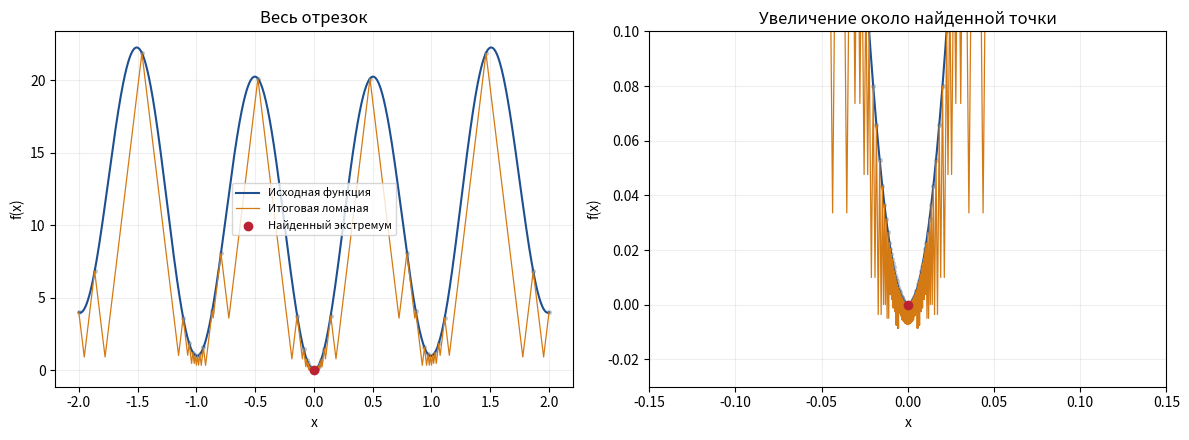

Python code for this plot:
"""Дополнительная версия: ИИ-перевод основной Kotlin/JVM-реализации."""
import heapq
import math
import re
from dataclasses import dataclass
from time import perf_counter

import numpy as np
import matplotlib.pyplot as plt


# Узел дерева: число, переменная, операция или вызов функции.
@dataclass
class Expr:
    kind: str
    text: str = ''
    children: tuple = ()


# Разбираем строку с учётом скобок и приоритетов операций.
class ExpressionParser:
    def __init__(self, expression):
        self.source, self.pos = expression, 0

    def skip(self):
        while self.pos < len(self.source) and self.source[self.pos].isspace():
            self.pos += 1

    def take(self, token):
        self.skip()
        if not self.source.startswith(token, self.pos):
            return False
        self.pos += len(token)
        return True

    def parse(self):
        node = self.sum()
        self.skip()
        if self.pos != len(self.source):
            raise ValueError(f'Лишний символ в позиции {self.pos}')
        return node

    # Сначала разбираем произведения, затем сложение и вычитание.
    def sum(self):
        node = self.product()
        while True:
            if self.take('+'):
                node = Expr('binary', '+', (node, self.product()))
            elif self.take('-'):
                node = Expr('binary', '-', (node, self.product()))
            else:
                return node

    def product(self):
        node = self.unary()
        while True:
            self.skip()
            if self.source.startswith('**', self.pos):
                return node
            if self.take('*'):
                node = Expr('binary', '*', (node, self.unary()))
            elif self.take('/'):
                node = Expr('binary', '/', (node, self.unary()))
            else:
                return node

    def unary(self):
        if self.take('+'):
            return Expr('unary', '+', (self.unary(),))
        if self.take('-'):
            return Expr('unary', '-', (self.unary(),))
        return self.power()

    # Степени разбираем справа налево: 2**3**2 = 2**(3**2).
    def power(self):
        node = self.atom()
        return Expr('binary', '**', (node, self.unary())) if self.take('**') else node

    # Читаем число, имя, функцию или выражение в скобках.
    def atom(self):
        self.skip()
        if self.take('('):
            node = self.sum()
            if not self.take(')'):
                raise ValueError('Нет закрывающей скобки')
            return node
        if self.pos >= len(self.source):
            raise ValueError('Неожиданный конец выражения')
        if self.source[self.pos].isdigit() or self.source[self.pos] == '.':
            match = re.match(r'(?:[0-9]+(?:\.[0-9]*)?|\.[0-9]+)(?:[eE][+-]?[0-9]+)?', self.source[self.pos:])
            if match is None or not math.isfinite(float(match[0])):
                raise ValueError('Некорректная числовая константа')
            self.pos += len(match[0])
            return Expr('number', match[0])
        start = self.pos
        while self.pos < len(self.source) and self.source[self.pos].isalpha():
            self.pos += 1
        name = self.source[start:self.pos]
        if name in ('x', 'pi', 'e'):
            return Expr('name', name)
        if name not in ('sin', 'cos', 'exp', 'log', 'sqrt', 'abs') or not self.take('('):
            raise ValueError('Неизвестное имя или вызов: ' + name)
        argument = self.sum()
        if not self.take(')'):
            raise ValueError('Нет закрывающей скобки функции')
        return Expr('call', name, (argument,))


# Вычисляем дерево выражения при заданном x.
def evaluate(node, x):
    args = [evaluate(child, x) for child in node.children]
    if node.kind == 'number':
        return float(node.text)
    if node.kind == 'name':
        return {'x': x, 'pi': math.pi, 'e': math.e}[node.text]
    if node.kind == 'unary':
        return -args[0] if node.text == '-' else args[0]
    if node.kind == 'call':
        functions = {name: getattr(math, name) for name in ('sin','cos','exp','log','sqrt')}
        functions['abs'] = abs
        return functions[node.text](args[0])
    u, v = args
    if node.text == '+': return u + v
    if node.text == '-': return u - v
    if node.text == '*': return u * v
    if node.text == '/': return u / v
    return math.pow(u, v)


def make_function(expression):
    # Собственный разбор строки, как в Kotlin; произвольный код не выполняется.
    tree = ExpressionParser(expression).parse()
    return lambda x: evaluate(tree, x), tree


def lipschitz_bound(node, a, b):
    # Диапазон и аналитическая оценка L для каждого узла выражения.
    def bound(t):
        if t.kind == 'number': return float(t.text), float(t.text), 0.0
        if t.kind == 'name':
            if t.text == 'x': return a, b, 1.0
            v = {'pi': math.pi, 'e': math.e}[t.text]
            return v, v, 0.0
        lo, hi, Lu = bound(t.children[0])
        if t.kind == 'unary':
            return (-hi, -lo, Lu) if t.text == '-' else (lo, hi, Lu)
        if t.kind == 'call':
            if t.text in ('sin','cos'): return -1.0, 1.0, Lu
            if t.text == 'exp': return math.exp(lo), math.exp(hi), math.exp(hi)*Lu
            if t.text == 'log' and lo > 0: return math.log(lo), math.log(hi), Lu/lo
            if t.text == 'sqrt' and lo > 0: return math.sqrt(lo), math.sqrt(hi), Lu/(2*math.sqrt(lo))
            if t.text == 'abs':
                return (0.0 if lo <= 0 <= hi else min(abs(lo),abs(hi)), max(abs(lo),abs(hi)), Lu)
            raise ValueError('Для этого выражения задайте корректное L вручную')
        low, high, Lv = bound(t.children[1])
        M, N = max(abs(lo),abs(hi)), max(abs(low),abs(high))
        if t.text == '+': return lo+low, hi+high, Lu+Lv
        if t.text == '-': return lo-high, hi-low, Lu+Lv
        if t.text == '*':
            values = [lo*low,lo*high,hi*low,hi*high]
            # Для произведения: L(uv) <= max|v|*L(u) + max|u|*L(v).
            return min(values),max(values),N*Lu+M*Lv
        if t.text == '/' and not low <= 0 <= high:
            values = [lo/low,lo/high,hi/low,hi/high]
            d = min(abs(low),abs(high))
            return min(values),max(values),Lu/d+M*Lv/d**2
        if t.text == '**' and Lv == 0 and low == high and low.is_integer():
            n = int(low)
            if n == 0: return 1.0,1.0,0.0
            if n > 0:
                values = [lo**n,hi**n] + ([0.0] if lo <= 0 <= hi else [])
                return min(values),max(values),n*M**(n-1)*Lu
            if not lo <= 0 <= hi:
                values = [lo**n,hi**n]
                return min(values),max(values),abs(n)*min(abs(lo),abs(hi))**(n-1)*Lu
        raise ValueError('Не удалось оценить L автоматически; задайте его вручную')
    L = bound(node)[2]
    if not math.isfinite(L): raise ValueError('Оценка L должна быть конечной')
    return max(L*(1+1e-12),1e-12)


def intersection(xl, fl, xr, fr, L):
    # Пересечение двух опорных прямых внутри соседнего интервала.
    x = (xl + xr) / 2 - (fr - fl) / (2 * L)
    lower = (fl + fr - L * (xr - xl)) / 2
    return x, lower


def piyavskii(expression, a, b, eps=0.01, L=None, direction='min', max_iter=100000):
    # Проверяем отрезок, точность и направление поиска.
    if not (math.isfinite(a) and math.isfinite(b) and a < b):
        raise ValueError('Нужен конечный отрезок a < b')
    if not math.isfinite(eps) or eps <= 0 or max_iter <= 0:
        raise ValueError('eps и max_iter должны быть положительными')
    if direction not in ('min', 'max'):
        raise ValueError('direction должен быть min или max')
    f, tree = make_function(expression)
    # Берём заданное L или оцениваем его по дереву выражения.
    L = lipschitz_bound(tree, a, b) if L is None else float(L)
    if not math.isfinite(L) or L <= 0:
        raise ValueError('L должно быть положительным и конечным')
    # Максимум ищем через минимум функции -f.
    sign = 1 if direction == 'min' else -1

    def value(x):
        y = sign * float(f(x))
        if not math.isfinite(y):
            raise ValueError('Функция должна быть конечной на отрезке')
        return y

    # Засекаем время самого метода, без разбора строки и графика.
    started = perf_counter()
    # Две начальные пробы на концах отрезка.
    fa, fb = value(a), value(b)
    samples = {a: fa, b: fb}
    # Лучшая проба даёт верхнюю оценку минимума.
    x_best, upper = min(samples.items(), key=lambda p: p[1])
    heap, history = [], []

    def add_interval(xl, fl, xr, fr):
        # Проверяем согласованность L с уже известными пробами.
        if abs(fr - fl) > L * (xr - xl) + 1e-10 * max(1, abs(fl), abs(fr)):
            raise ValueError('Заданное L противоречит уже вычисленным значениям')
        x, lower = intersection(xl, fl, xr, fr, L)
        # Куча выдаёт первым интервал с наименьшим lower.
        heapq.heappush(heap, (lower, xl, xr, fl, fr, x))

    add_interval(a, fa, b, fb)
    iteration = 0
    while True:
        # 1. Читаем самую низкую оценку из очереди интервалов.
        lower = heap[0][0]
        history.append({'iteration': iteration, 'upper': upper,
                        'lower': lower, 'gap': upper - lower, 'x_best': x_best,
                        'candidate': heap[0][5], 'left': heap[0][1], 'right': heap[0][2]})
        # 2. Останавливаемся, когда разрыв оценок не больше eps.
        if upper - lower <= eps:
            break
        if iteration >= max_iter:
            raise RuntimeError('Превышен max_iter, точность ещё не достигнута')
        # 3. Удаляем выбранный интервал и берём его нижнюю вершину.
        _, xl, xr, fl, fr, x = heapq.heappop(heap)
        if not xl < x < xr or x in samples:
            raise RuntimeError('Достигнут предел машинной точности')
        # Вычисляем и сохраняем новую пробу функции.
        fx = value(x)
        samples[x] = fx
        # 4. При необходимости обновляем лучший найденный ответ.
        if fx < upper:
            x_best, upper = x, fx
        # 5. Вместо выбранного интервала добавляем два новых.
        add_interval(xl, fl, x, fx)
        add_interval(x, fx, xr, fr)
        iteration += 1

    elapsed = perf_counter() - started
    vertices = sorted(samples.items())
    # Возвращаем ответ и границы в знаках исходной функции.
    return {'expression': expression, 'a': a, 'b': b, 'eps': eps, 'L': L,
            'direction': direction, 'x': x_best, 'fun': sign * upper,
            'lower': lower if sign == 1 else -upper,
            'upper': upper if sign == 1 else -lower,
            'gap': upper - lower, 'iterations': iteration,
            'evaluations': len(samples), 'seconds': elapsed,
            'samples': [(x, sign*y) for x, y in vertices], 'history': history}


def plot_result(result, path=None):
    f, _ = make_function(result['expression'])
    sign = 1 if result['direction'] == 'min' else -1
    points = [(x, sign*y) for x, y in result['samples']]
    # Точные вершины ломаной; сетка используется только для рисунка f(x).
    vx, vy = [points[0][0]], [points[0][1]]
    for (xl, fl), (xr, fr) in zip(points, points[1:]):
        x, y = intersection(xl, fl, xr, fr, result['L'])
        vx.extend([x, xr]); vy.extend([y, fr])
    fig, axes = plt.subplots(1, 2, figsize=(12, 4.5))
    grid = np.linspace(result['a'], result['b'], 2500)
    values = np.array([float(f(x)) for x in grid])
    for ax in axes:
        ax.plot(grid, values, color='#1d4f91', label='Исходная функция')
        ax.plot(vx, sign*np.array(vy), color='#d47a14', lw=0.9, label='Итоговая ломаная')
        ax.scatter(*zip(*result['samples']), s=7, color='#728195', alpha=0.35)
        ax.scatter([result['x']], [result['fun']], color='#bb2233', zorder=5, label='Найденный экстремум')
        ax.set_xlabel('x'); ax.set_ylabel('f(x)'); ax.grid(alpha=0.2)
    axes[0].set_title('Весь отрезок'); axes[0].legend(fontsize=8)
    # Во второй части рисунка увеличиваем окрестность найденной точки.
    width = min((result['b']-result['a'])/4, 0.15)
    axes[1].set_xlim(max(result['a'],result['x']-width), min(result['b'],result['x']+width))
    level = result['fun']
    axes[1].set_ylim(level-max(0.03,3*result['eps']), level+max(0.1,10*result['eps']))
    axes[1].set_title('Увеличение около найденной точки')
    fig.tight_layout()
    if path:
        fig.savefig(path, dpi=200, bbox_inches='tight')
    return fig


# Запускаем пример Растригина и выводим результат с графиком.
if __name__ == '__main__':
    result = piyavskii('x**2 + 10*(1-cos(2*pi*x))', -2.0, 2.0, 0.01)
    print({k: result[k] for k in ('x', 'fun', 'L', 'lower', 'upper', 'gap',
                                  'iterations', 'evaluations', 'seconds')})
    plot_result(result, 'visualization.png')
    plt.show()
